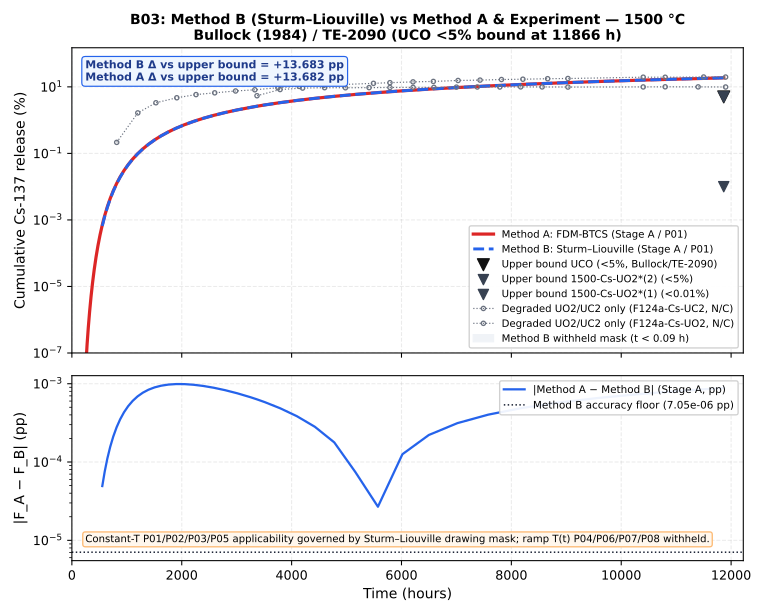

Data behind this chart, as committed beside it:
time_h, method_a_pct, method_b_pct, abs_diff_pp
0.0, 0.0, , 
0.05, 4.7305388207835437e-54, , 
0.054, 5.108981926446227e-54, , 
0.05832, 5.517700480561926e-54, , 
0.06299, 5.959116519006881e-54, , 
0.06802, 6.435845840527431e-54, , 
0.07347, 6.950713507769627e-54, , 
0.07934, 7.506770588391197e-54, , 
0.08569, 8.107312235462495e-54, , 
0.09255, 8.755897214299495e-54, , 
0.09995, 9.456368991443454e-54, , 
0.1079, 1.0212878510758931e-53, , 
0.1166, 1.1029908791619649e-53, , 
0.1259, 1.1912301494949218e-53, , 
0.136, 1.286528561454516e-53, , 
0.1469, 1.3894508463708773e-53, , 
0.1586, 1.5006069140805475e-53, , 
0.1713, 1.6206554672069913e-53, , 
0.185, 1.7503079045835507e-53, , 
0.1998, 1.890332536950235e-53, , 
0.2158, 2.0415591399062535e-53, , 
0.233, 2.2048838710987543e-53, , 
0.2517, 2.381274580786655e-53, , 
0.2718, 2.5717765472495876e-53, , 
0.2936, 2.777518671029554e-53, , 
0.3171, 2.99972016471192e-53, , 
0.3424, 3.2396977778888733e-53, , 
0.3698, 3.4988736001199836e-53, , 
0.3994, 3.778783488129583e-53, , 
0.4314, 4.0810861671799487e-53, , 
0.4659, 4.407573060554346e-53, , 
0.5031, 4.760178905398693e-53, , 
0.5434, 5.140993217830589e-53, , 
0.5869, 5.552272675257036e-53, , 
0.6338, 5.9964544892776e-53, , 
0.6845, 6.476170848419808e-53, , 
0.7393, 6.994264516293393e-53, , 
0.7984, 7.553805677596863e-53, , 
0.8623, 8.158110131804614e-53, , 
0.9313, 8.810758942348983e-53, , 
1.006, 9.515619657736904e-53, , 
1.086, 1.0276869230355855e-52, , 
1.173, 1.1099018768784326e-52, , 
1.267, 5.6007573385500386e-52, , 
1.368, 1.1210026701521248e-51, , 
1.478, 1.7268037613530163e-51, , 
1.596, 2.3810689398499803e-51, , 
1.724, 3.087675332626701e-51, , 
1.862, 3.8508102368255574e-51, , 
2.011, 4.6749959333603235e-51, , 
2.171, 5.565116485617873e-51, , 
2.345, 6.526446682056025e-51, , 
2.533, 3.291659017170553e-50, , 
2.735, 6.602335262661849e-50, , 
2.954, 1.0177865607792456e-49, , 
3.19, 1.4039438380533503e-49, , 
3.446, 1.8209936975093828e-49, , 
3.721, 7.303789038607498e-49, , 
4.019, 1.6969768463768744e-48, , 
4.341, 2.740902624294289e-48, , 
... 106 more rows
